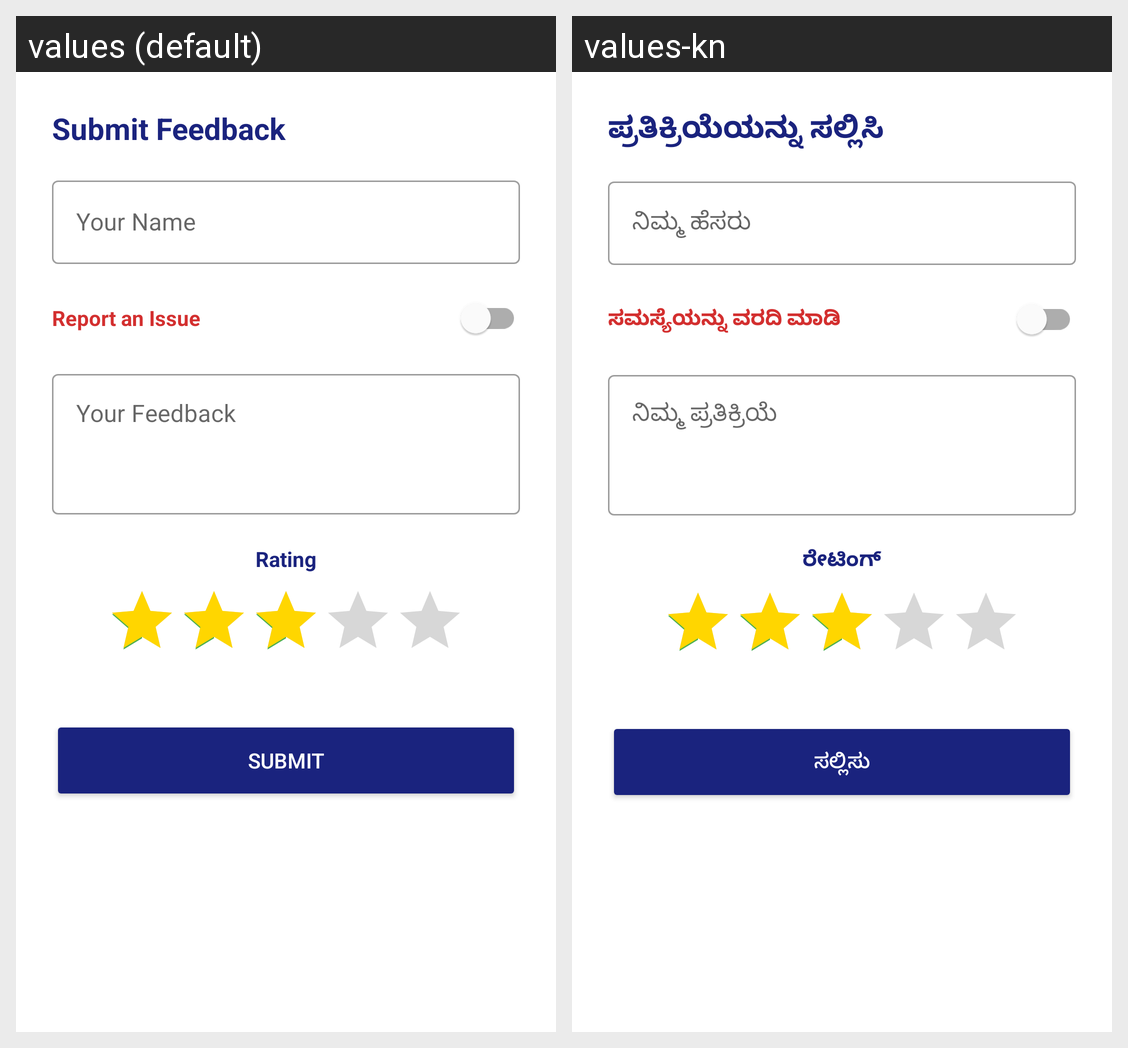

The Android screen above is rendered under two locales of the same app. Produce the string resources it draws, with the default and per-locale values.
Android screen res/layout/dialog_feedback.xml rendered under 2 locales, left to right: values (default), values-kn. Device: Nexus 5 (rendered at 1080×1920; each locale shown at half size, 540×960, under a caption strip naming it); theme Theme.GRAMA.
Strings drawn on this screen, with the default value and each locale's value (text and hints the layout hard-codes, and strings that could not be matched under every locale, appear in the picture but are not listed):

submit_feedback
  values: Submit Feedback
  values-kn: ಪ್ರತಿಕ್ರಿಯೆಯನ್ನು ಸಲ್ಲಿಸಿ

your_name
  values: Your Name
  values-kn: ನಿಮ್ಮ ಹೆಸರು

report_issue
  values: Report an Issue
  values-kn: ಸಮಸ್ಯೆಯನ್ನು ವರದಿ ಮಾಡಿ

your_feedback
  values: Your Feedback
  values-kn: ನಿಮ್ಮ ಪ್ರತಿಕ್ರಿಯೆ

rating
  values: Rating
  values-kn: ರೇಟಿಂಗ್

submit
  values: Submit
  values-kn: ಸಲ್ಲಿಸು
